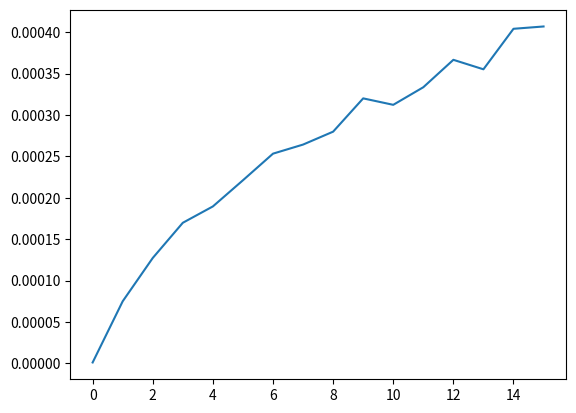

The script that saved this image:
ts=[979973,13342,7858,5891,5277,4523,3949,3785,3574,3125,3203,2999,2728,2816,2475,2458]

import matplotlib.pyplot as plt

fs=[1/t for t in ts]

plt.plot(range(len(fs)),fs)
plt.show()